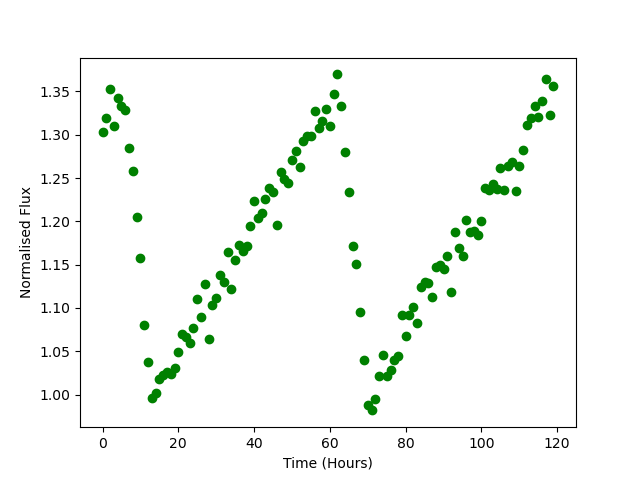

Values plotted in this chart, from the file beside it:
Time, Flux
0.0, 1.303
1.0, 1.32
2.0, 1.353
3.0, 1.31
4.0, 1.342
5.0, 1.333
6.0, 1.329
7.0, 1.285
8.0, 1.258
9.0, 1.205
10.0, 1.158
11.0, 1.08
12.0, 1.038
13.0, 0.9956
14.0, 1.002
15.0, 1.018
16.0, 1.023
17.0, 1.025
18.0, 1.023
19.0, 1.031
20.0, 1.05
21.0, 1.07
22.0, 1.067
23.0, 1.06
24.0, 1.076
25.0, 1.11
26.0, 1.09
27.0, 1.127
28.0, 1.064
29.0, 1.103
30.0, 1.111
31.0, 1.138
32.0, 1.13
33.0, 1.164
34.0, 1.122
35.0, 1.155
36.0, 1.173
37.0, 1.165
38.0, 1.172
39.0, 1.194
40.0, 1.224
41.0, 1.203
42.0, 1.209
43.0, 1.226
44.0, 1.239
45.0, 1.234
46.0, 1.196
47.0, 1.257
48.0, 1.249
49.0, 1.245
50.0, 1.27
51.0, 1.281
52.0, 1.262
53.0, 1.293
54.0, 1.299
55.0, 1.299
56.0, 1.327
57.0, 1.308
58.0, 1.316
59.0, 1.33
... 60 more rows
